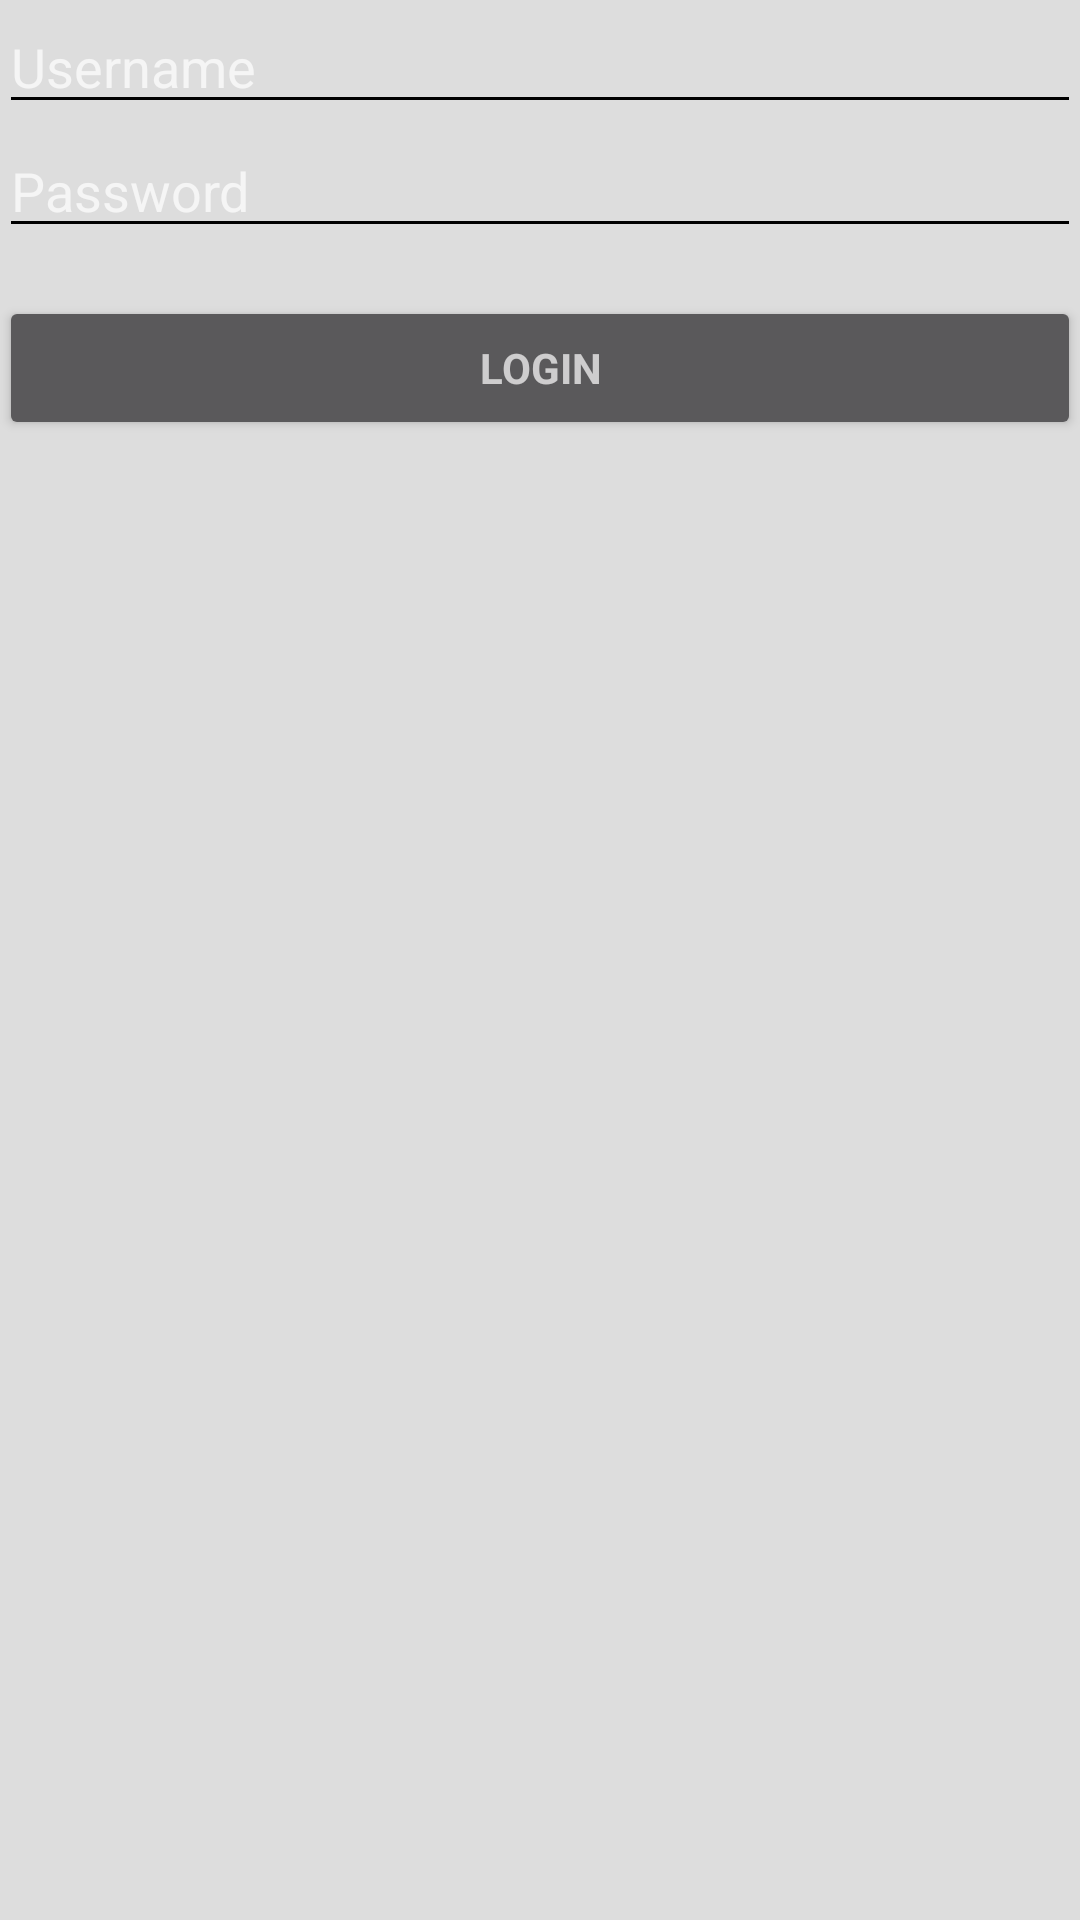

This screen was rendered from an Android layout file. Write that file and the resources it references.
<!-- AndroidManifest.xml: application theme AppTheme -->
<!-- res/layout/activity_admin_login.xml -->
<LinearLayout xmlns:android="http://schemas.android.com/apk/res/android"
    xmlns:tools="http://schemas.android.com/tools"
    xmlns:app="http://schemas.android.com/apk/res-auto"
    android:layout_width="match_parent"
    android:layout_height="match_parent"
    android:gravity="center_horizontal"
    android:orientation="vertical"
    android:paddingBottom="@dimen/activity_vertical_margin"
    android:paddingLeft="@dimen/activity_horizontal_margin"
    android:paddingRight="@dimen/activity_horizontal_margin"
    android:paddingTop="@dimen/activity_vertical_margin"
    tools:context="com.example.jingquan.survey.AdminLoginActivity">

    <ProgressBar
        android:id="@+id/login_progress"
        style="?android:attr/progressBarStyleLarge"
        android:layout_width="wrap_content"
        android:layout_height="wrap_content"
        android:layout_marginBottom="8dp"
        android:visibility="gone" />

    <ScrollView
        android:id="@+id/login_form"
        android:layout_width="match_parent"
        android:layout_height="match_parent">

        <LinearLayout
            android:id="@+id/email_login_form"
            android:layout_width="match_parent"
            android:layout_height="wrap_content"
            android:orientation="vertical">

            <EditText
                android:id="@+id/username"
                android:layout_width="match_parent"
                android:layout_height="wrap_content"
                android:hint="@string/prompt_name"
                android:inputType="text"
                android:maxLines="1" />

            <EditText
                android:id="@+id/password"
                android:layout_width="match_parent"
                android:layout_height="wrap_content"
                android:hint="@string/prompt_password"
                android:imeActionId="@+id/login"
                android:imeActionLabel="@string/action_sign_in_short"
                android:imeOptions="actionUnspecified"
                android:inputType="textPassword"
                android:maxLines="1" />

            <Button
                android:id="@+id/email_sign_in_button"
                style="?android:textAppearanceSmall"
                android:layout_width="match_parent"
                android:layout_height="wrap_content"
                android:layout_marginTop="16dp"
                android:text="Login"
                android:textStyle="bold" />

        </LinearLayout>
    </ScrollView>
</LinearLayout>
<!-- resources referenced by this layout -->
<resources>
  <string name="action_sign_in_short">Sign in</string>
  <string name="prompt_name">Username</string>
  <string name="prompt_password">Password</string>
  <style name="AppTheme" parent="Theme.AppCompat">
          <item name="android:colorPrimaryDark">@color/color2</item>
          <item name="android:colorBackground">@color/background_gradient_end</item>
          <item name="android:colorPrimary">@color/color</item>
          <item name="android:textColor">@android:color/black</item>
          <item name="android:textColorPrimary">@color/white</item>
          <item name="android:colorForeground">@color/lb_grey</item>
          <item name="android:statusBarColor">?android:attr/textColorLink</item>
          <item name="colorAccent">@color/color2</item>
          <item name="android:textColorSecondary">@color/black_opaque</item>
          <item name="android:textColorSecondaryInverse">@color/color2</item>
          <item name="colorPrimary">@color/color</item>
          <item name="colorPrimaryDark">@color/color2</item>
      </style>
  <color name="color2">#00998a</color>
  <color name="background_gradient_end">#dddddd</color>
  <color name="color">#00887a</color>
  <color name="white">#ffffff</color>
  <color name="black_opaque">#000000</color>
</resources>
